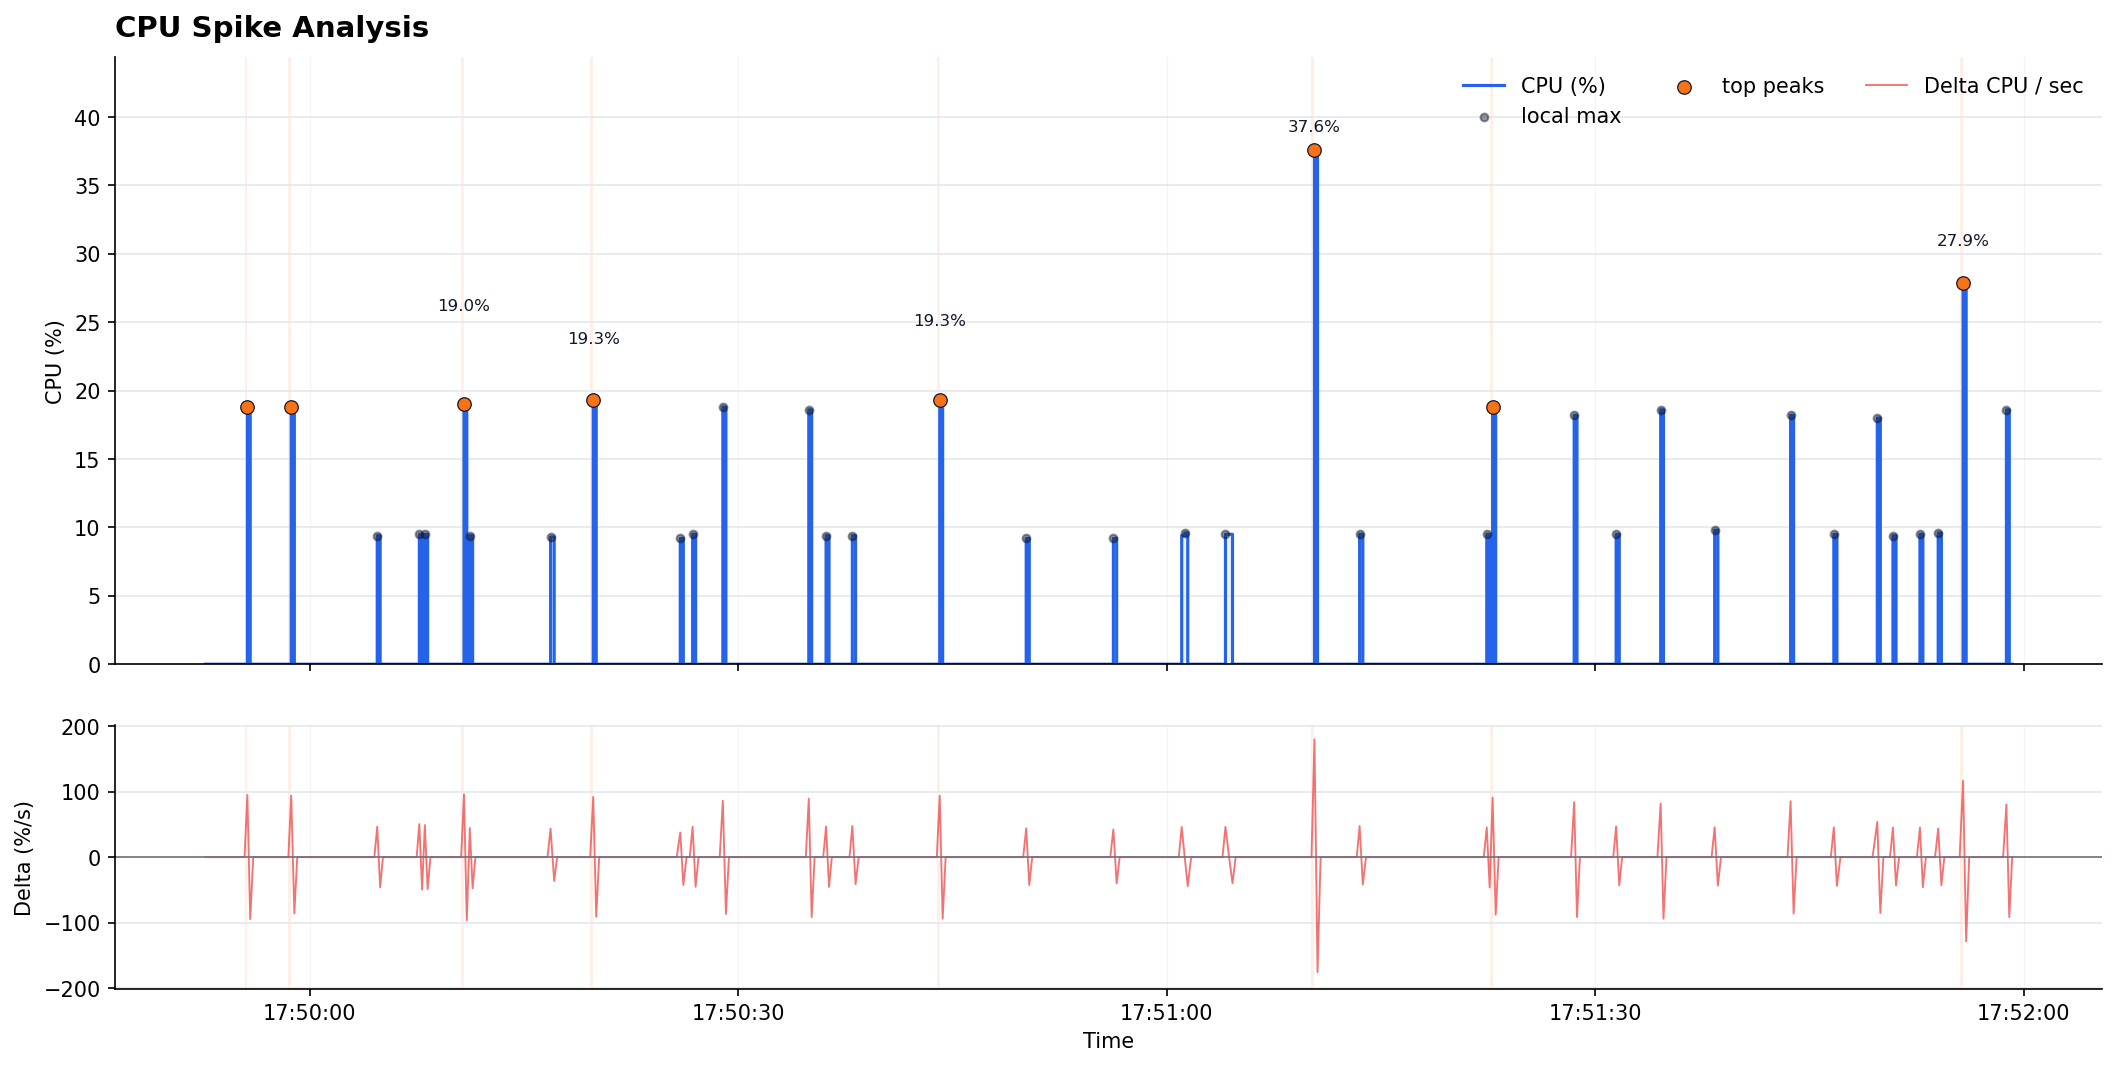

Data behind this chart, as committed beside it:
timestamp, cpu, delta_cpu, delta_t, rate, is_local_max, is_spike
2026-06-13T17:49:52.699000, 0.00, 0.00, 0.00, 0.00, 0, 0
2026-06-13T17:49:52.919000, 0.00, 0.00, 0.22, 0.00, 0, 0
2026-06-13T17:49:53.118000, 0.00, 0.00, 0.20, 0.00, 0, 0
2026-06-13T17:49:53.321000, 0.00, 0.00, 0.20, 0.00, 0, 0
2026-06-13T17:49:53.545000, 0.00, 0.00, 0.22, 0.00, 0, 0
2026-06-13T17:49:53.772000, 0.00, 0.00, 0.23, 0.00, 0, 0
2026-06-13T17:49:53.980000, 0.00, 0.00, 0.21, 0.00, 0, 0
2026-06-13T17:49:54.184000, 0.00, 0.00, 0.20, 0.00, 0, 0
2026-06-13T17:49:54.384000, 0.00, 0.00, 0.20, 0.00, 0, 0
2026-06-13T17:49:54.579000, 0.00, 0.00, 0.20, 0.00, 0, 0
2026-06-13T17:49:54.797000, 0.00, 0.00, 0.22, 0.00, 0, 0
2026-06-13T17:49:54.998000, 0.00, 0.00, 0.20, 0.00, 0, 0
2026-06-13T17:49:55.233000, 0.00, 0.00, 0.23, 0.00, 0, 0
2026-06-13T17:49:55.432000, 0.00, 0.00, 0.20, 0.00, 0, 0
2026-06-13T17:49:55.630000, 18.80, 18.80, 0.20, 94.95, 1, 1
2026-06-13T17:49:55.829000, 0.00, -18.80, 0.20, -94.47, 0, 0
2026-06-13T17:49:56.042000, 0.00, 0.00, 0.21, 0.00, 0, 0
2026-06-13T17:49:56.264000, 0.00, 0.00, 0.22, 0.00, 0, 0
2026-06-13T17:49:56.508000, 0.00, 0.00, 0.24, 0.00, 0, 0
2026-06-13T17:49:56.706000, 0.00, 0.00, 0.20, 0.00, 0, 0
2026-06-13T17:49:56.902000, 0.00, 0.00, 0.20, 0.00, 0, 0
2026-06-13T17:49:57.108000, 0.00, 0.00, 0.21, 0.00, 0, 0
2026-06-13T17:49:57.305000, 0.00, 0.00, 0.20, 0.00, 0, 0
2026-06-13T17:49:57.503000, 0.00, 0.00, 0.20, 0.00, 0, 0
2026-06-13T17:49:57.705000, 0.00, 0.00, 0.20, 0.00, 0, 0
2026-06-13T17:49:57.903000, 0.00, 0.00, 0.20, 0.00, 0, 0
2026-06-13T17:49:58.101000, 0.00, 0.00, 0.20, 0.00, 0, 0
2026-06-13T17:49:58.307000, 0.00, 0.00, 0.21, 0.00, 0, 0
2026-06-13T17:49:58.500000, 0.00, 0.00, 0.19, 0.00, 0, 0
2026-06-13T17:49:58.700000, 18.80, 18.80, 0.20, 94.00, 1, 1
2026-06-13T17:49:58.919000, 0.00, -18.80, 0.22, -85.84, 0, 0
2026-06-13T17:49:59.121000, 0.00, 0.00, 0.20, 0.00, 0, 0
2026-06-13T17:49:59.319000, 0.00, 0.00, 0.20, 0.00, 0, 0
2026-06-13T17:49:59.513000, 0.00, 0.00, 0.19, 0.00, 0, 0
2026-06-13T17:49:59.710000, 0.00, 0.00, 0.20, 0.00, 0, 0
2026-06-13T17:49:59.920000, 0.00, 0.00, 0.21, 0.00, 0, 0
2026-06-13T17:50:00.128000, 0.00, 0.00, 0.21, 0.00, 0, 0
2026-06-13T17:50:00.335000, 0.00, 0.00, 0.21, 0.00, 0, 0
2026-06-13T17:50:00.531000, 0.00, 0.00, 0.20, 0.00, 0, 0
2026-06-13T17:50:00.734000, 0.00, 0.00, 0.20, 0.00, 0, 0
2026-06-13T17:50:00.930000, 0.00, 0.00, 0.20, 0.00, 0, 0
2026-06-13T17:50:01.131000, 0.00, 0.00, 0.20, 0.00, 0, 0
2026-06-13T17:50:01.334000, 0.00, 0.00, 0.20, 0.00, 0, 0
2026-06-13T17:50:01.528000, 0.00, 0.00, 0.19, 0.00, 0, 0
2026-06-13T17:50:01.723000, 0.00, 0.00, 0.20, 0.00, 0, 0
2026-06-13T17:50:01.923000, 0.00, 0.00, 0.20, 0.00, 0, 0
2026-06-13T17:50:02.126000, 0.00, 0.00, 0.20, 0.00, 0, 0
2026-06-13T17:50:02.325000, 0.00, 0.00, 0.20, 0.00, 0, 0
2026-06-13T17:50:02.524000, 0.00, 0.00, 0.20, 0.00, 0, 0
2026-06-13T17:50:02.714000, 0.00, 0.00, 0.19, 0.00, 0, 0
2026-06-13T17:50:02.912000, 0.00, 0.00, 0.20, 0.00, 0, 0
2026-06-13T17:50:03.111000, 0.00, 0.00, 0.20, 0.00, 0, 0
2026-06-13T17:50:03.309000, 0.00, 0.00, 0.20, 0.00, 0, 0
2026-06-13T17:50:03.503000, 0.00, 0.00, 0.19, 0.00, 0, 0
2026-06-13T17:50:03.711000, 0.00, 0.00, 0.21, 0.00, 0, 0
2026-06-13T17:50:03.932000, 0.00, 0.00, 0.22, 0.00, 0, 0
2026-06-13T17:50:04.123000, 0.00, 0.00, 0.19, 0.00, 0, 0
2026-06-13T17:50:04.325000, 0.00, 0.00, 0.20, 0.00, 0, 0
2026-06-13T17:50:04.519000, 0.00, 0.00, 0.19, 0.00, 0, 0
2026-06-13T17:50:04.721000, 9.40, 9.40, 0.20, 46.53, 1, 1
... 540 more rows
